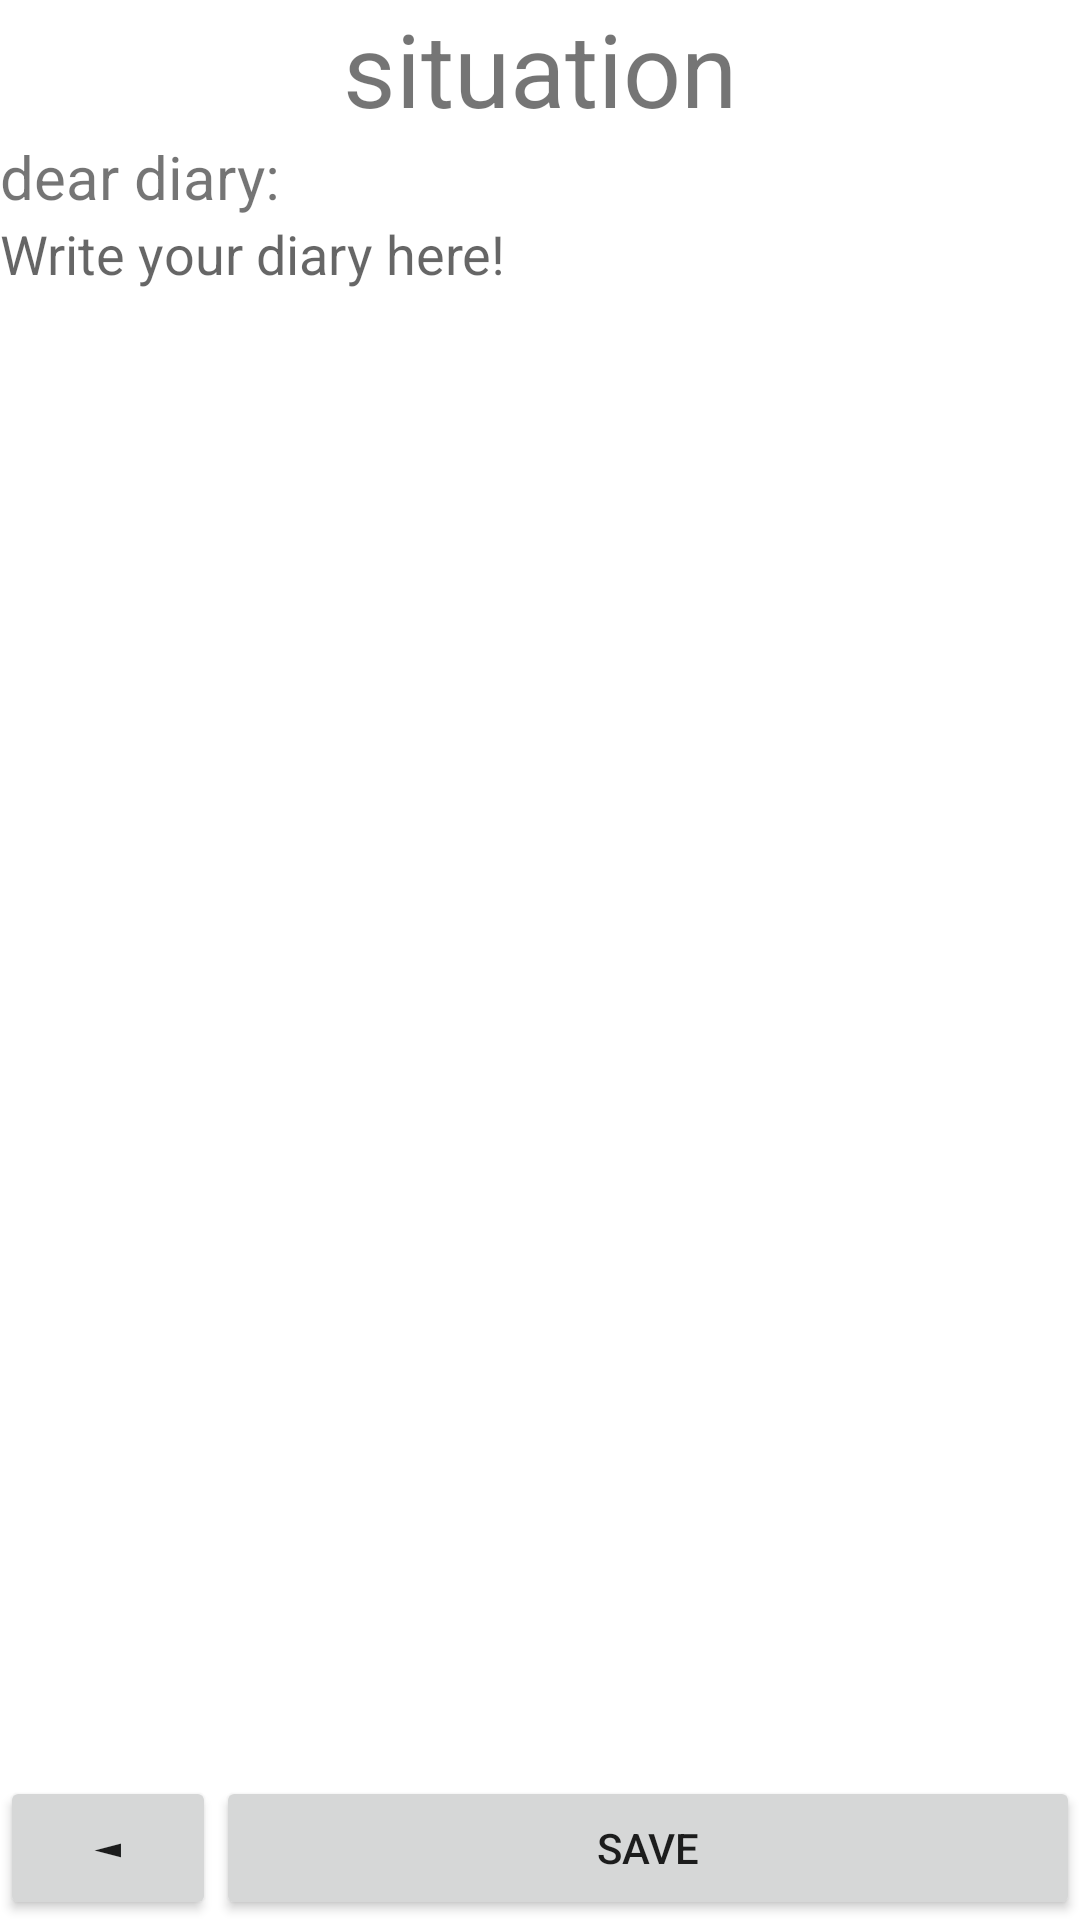

Layout XML and referenced resources for this Android screen:
<!-- AndroidManifest.xml: application theme Theme.FinalProject -->
<!-- res/layout/activity_main4.xml -->
<?xml version="1.0" encoding="utf-8"?>
<androidx.constraintlayout.widget.ConstraintLayout xmlns:android="http://schemas.android.com/apk/res/android"
    xmlns:app="http://schemas.android.com/apk/res-auto"
    xmlns:tools="http://schemas.android.com/tools"
    android:layout_width="match_parent"
    android:layout_height="match_parent"
    tools:context=".MainActivity4">

    <LinearLayout
        android:layout_width="match_parent"
        android:layout_height="match_parent"
        android:orientation="vertical">

        <TextView
            android:id="@+id/situation"
            android:layout_width="match_parent"
            android:layout_height="wrap_content"
            android:gravity="center"
            android:text="situation"
            android:textSize="34sp" />

        <TextView
            android:id="@+id/diary_text"
            android:layout_width="match_parent"
            android:layout_height="wrap_content"
            android:text="dear diary:"
            android:textSize="20sp" />

        <EditText
            android:id="@+id/diary_edit"
            android:layout_width="match_parent"
            android:layout_height="0dp"
            android:layout_weight="1"
            android:background="@null"
            android:ems="10"
            android:gravity="top"
            android:hint="Write your diary here!"
            android:inputType="textPersonName" />

        <LinearLayout
            android:layout_width="match_parent"
            android:layout_height="wrap_content"
            android:gravity="bottom"
            android:orientation="horizontal">

            <Button
                android:id="@+id/button12"
                android:layout_width="0dp"
                android:layout_height="wrap_content"
                android:layout_weight="2"
                android:onClick="cancel"
                android:text="@string/left_arrow" />

            <Button
                android:id="@+id/button10"
                android:layout_width="0dp"
                android:layout_height="wrap_content"
                android:layout_weight="8"
                android:onClick="save"
                android:text="save" />
        </LinearLayout>

    </LinearLayout>
</androidx.constraintlayout.widget.ConstraintLayout>
<!-- resources referenced by this layout -->
<resources>
  <string name="left_arrow">\u25C4</string>
  <style name="Theme.FinalProject" parent="Theme.MaterialComponents.DayNight.DarkActionBar">
          
          <item name="colorPrimary">#B388FF</item>
          <item name="colorPrimaryVariant">#778899</item>
          <item name="colorOnPrimary">@color/white</item>
          
          <item name="colorSecondary">#B388FF</item>
          <item name="colorSecondaryVariant">@color/teal_700</item>
          <item name="colorOnSecondary">@color/black</item>
          
          <item name="android:statusBarColor" tools:targetApi="l">?attr/colorPrimaryVariant</item>
          
      </style>
  <color name="white">#FFFFFFFF</color>
  <color name="teal_700">#FF018786</color>
  <color name="black">#FF000000</color>
</resources>
